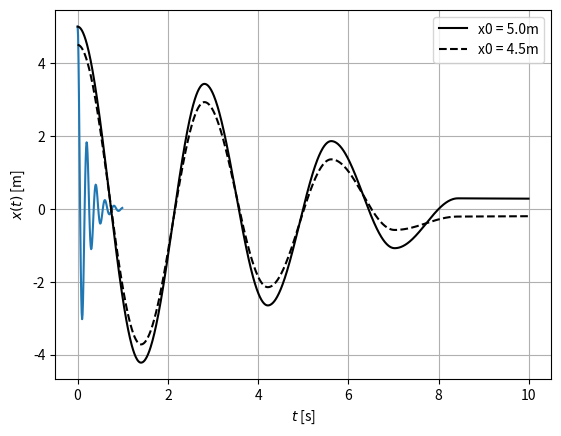

Generate this figure with matplotlib: (Note: this script raises an exception after producing the figure.)
import numpy as np
import matplotlib.pyplot as plt
%matplotlib inline

def _rk4(t, dt, x, f, args=None):
    """4th-order Runge-Kutta integration step."""
    x = np.asarray(x)
    k1 = np.asarray(f(x, t, *args))
    k2 = np.asarray(f(x + 0.5*dt*k1, t + 0.5*dt, *args))
    k3 = np.asarray(f(x + 0.5*dt*k2, t + 0.5*dt, *args))
    k4 = np.asarray(f(x + dt*k3, t + dt, *args))
    return x + dt*(k1 + 2*k2 + 2*k3 + k4)/6.0


def rk4int(func, x0, t, args=None):
    """4th-order Runge-Kutta integration.

    Parameters
    ----------
    func : callable(x, t, *args)
        Function that returns the derivatives of the state variables at time t.
    x0 : array_like, shape(n,)
        Initial values of the state variables.
    t : array, shape(m,)
        Array of time values at which to solve.
    args : tuple, optional
        Additional arguments to `func`.

    Returns
    -------
    x : ndarray, shape(m, n)
        Array containing the values of the state variables at the
        specified time values in `t`.

    """
    x = np.zeros((len(t), len(x0)))
    x[0, :] = x0
    for i in range(1, len(t)):
        dt = t[i] - t[i-1]
        x[i] = _rk4(t[i], dt, x[i-1], func, args)
    return x

def msd_eqns(current_state, time, m, k, c):
    """Equations for a linear mass-spring-damper system"""
    # unpack the state variables array
    x, v = current_state
    
    # compute the derivatives
    xdot = v
    vdot = -(k/m)*x - (c/m)*v
    
    # pack the state derivatives together to return (same order as current_state!)
    state_derivative = xdot, vdot
    
    return state_derivative

help(rk4int)

# parameters
m = 1
k = 1000
c = 10

# initial conditions
x0 = 5
v0 = 0

# array of time values
t = np.arange(0, 1, 0.01)

# call integration routine       
state_trajectory = rk4int(msd_eqns, [x0, v0], t, args=(m, k, c))
#                         |         |         |  |
#                         |         |         |  |_additional parameters for msd_eqns
#                         |         |         |
#                         |         |         |_time array
#                         |         |
#                         |         |_initial conditions
#                         |
#                         |_function returning state variable derivatives

# unpack the columns of the state variable array
x = state_trajectory[:, 0]
v = state_trajectory[:, 1]

plt.plot(t, x)
plt.xlabel('$t$')
plt.ylabel('$x(t)$')

def coulomb_eqns(state_vars, t, m, k, mu):
    """Returns the derivative of the states.
    
    Parameters
    ==========
    state_vars : array_like, shape(n,)
        A 1D array containing the current state values.
    t : float
        A value for the current time.
    m : float
        A value for the mass.
    k : float
        A value for the stiffness.
    mu : float
        A value for the coefficient of kinetic friction.
        
    Returns
    =======
    xdot : ndarray, shape(n,)
        The derivative of the states at the current time.
    """
    x, v = state_vars
    
    xdot = v
    vdot = -mu*9.81*np.sign(v) - (k/m)*x
    
    return xdot, vdot

# system parameters
m = 1000 # mass [kg]
k = 5000 # spring stiffness [N/m]
mu = 0.2 # coulomb friction coefficient
d = 10   # duration [s]

# initial conditions
xinits = np.array([[5, 0],    # simulation 1
                   [4.5, 0]]) # simulation 2
linestyles = ['-', '--']

# time array with a fairly small time step
t = np.arange(0, 10, 0.01)

for (x0, v0), linestyle in zip(xinits, linestyles):
    state_trajectory = rk4int(coulomb_eqns, [x0, v0], t, args=(m, k, mu))
    x = state_trajectory[:, 0]
    v = state_trajectory[:, 1]
    plt.plot(t, x, linestyle=linestyle,
             color='k', label="x0 = {:.1f}m".format(x0))
    
plt.xlabel(r'$t$ [s]')
plt.ylabel(r'$x(t)$ [m]')
plt.legend()
plt.grid()

def pend_eqns(state_vars, t, l, g):
    """Returns the derivative of the states.
    
    Parameters
    ==========
    state_vars : array_like, shape(n,)
        A 1D array containing the current state values: theta and omega.
    t : float
        A value for the current time.
    l : float
        A value for the length of the pendulum.
    g : float
        A value for the acceleration due to gravity.
        
    Returns
    =======
    xdot : ndarray, shape(n,)
        The derivative of the states at the current time, i.e. theta' and omega'.
    
    """
    theta, omega = state_vars
    
    thetadot = omega
    omegadot = - g / l * np.sin(theta)
    
    return thetadot, omegadot

from ipywidgets import interact

# gravitational constant
g = 9.81
# oscillation frequency in Hz
f = 1

# convert frequency to rad/s
omega_n = 2 * np.pi * f
# compute length to get desired natural frequency
l = g / omega_n**2

t = np.arange(0, 10, 0.01)

def simulate(ang_init=10):
    # linearized response
    theta_lin = ang_init * np.cos(np.sqrt(g / l)*t)
    
    # non-linear response
    x = rk4int(pend_eqns, [np.deg2rad(ang_init), 0], t, args=(l, g))
    x = np.rad2deg(x)
    theta_nonlin = x[:, 0]
    
    plt.plot(t, theta_lin, color='k', linestyle='-', label='linear')
    plt.plot(t, theta_nonlin, color='k', linestyle='--', label='nonlinear')
    plt.ylim(-90, 90)
    plt.xlabel(r'$t$ [s]')
    plt.ylabel(r'$\theta(t)$ [deg]')
    plt.legend()
    plt.grid()

interact(simulate, ang_init=(0, 90, 5))

def unstable_pend_eqns(state_vars, t, m, l, g):
    """Returns the derivative of the states.
    
    Parameters
    ==========
    state_vars : array_like, shape(n,)
        A 1D array containing the current state values: theta and omega.
    t : float
        A value for the current time.
    m : float
        A value for the mass of the pendulum.
    l : float
        A value for the length of the pendulum.
    g : float
        A value for the acceleration due to gravity.
        
    Returns
    =======
    xdot : ndarray, shape(n,)
        The derivative of the states at the current time, i.e. theta' and omega'.
    
    """
    theta, omega = state_vars
    
    thetadot = omega
    omegadot = (1 / m*l**2) * \
        (g*l*m*np.sin(theta) - 0.5*k*l**2*np.sin(theta)*np.cos(theta))
    
    return thetadot, omegadot

m = 1.0  # mass [kg]
l = 1.0  # length [m]
g = 9.81 # gravitational constant

# intial conditions
theta_0 = np.pi / 10
omega_0 = 0

# array of time values to simulate over
t = np.arange(0, 10, 0.01)

k_crit = 2 * m * g / l

k_stable = np.array([2, 1.5]) * k_crit
k_unstable = np.array([0.5, 0.1]) * k_crit

k_sets = [k_stable, k_unstable]
fig, axes = plt.subplots(nrows=2, sharex=True)
label = ['stable', 'unstable']

for k_set, ax, label in zip(k_sets, axes, label):
    for k in k_set:
        x = rk4int(unstable_pend_eqns, [theta_0, omega_0], t, args=(m, l, g))
        x = np.rad2deg(x)
        theta = x[:, 0]
        
        ax.set_title(label)
        ax.plot(t, theta)
        ax.set_ylabel(r'$\theta(t)$ [deg]')
        
axes[-1].set_xlabel(r'$t$ [s]')